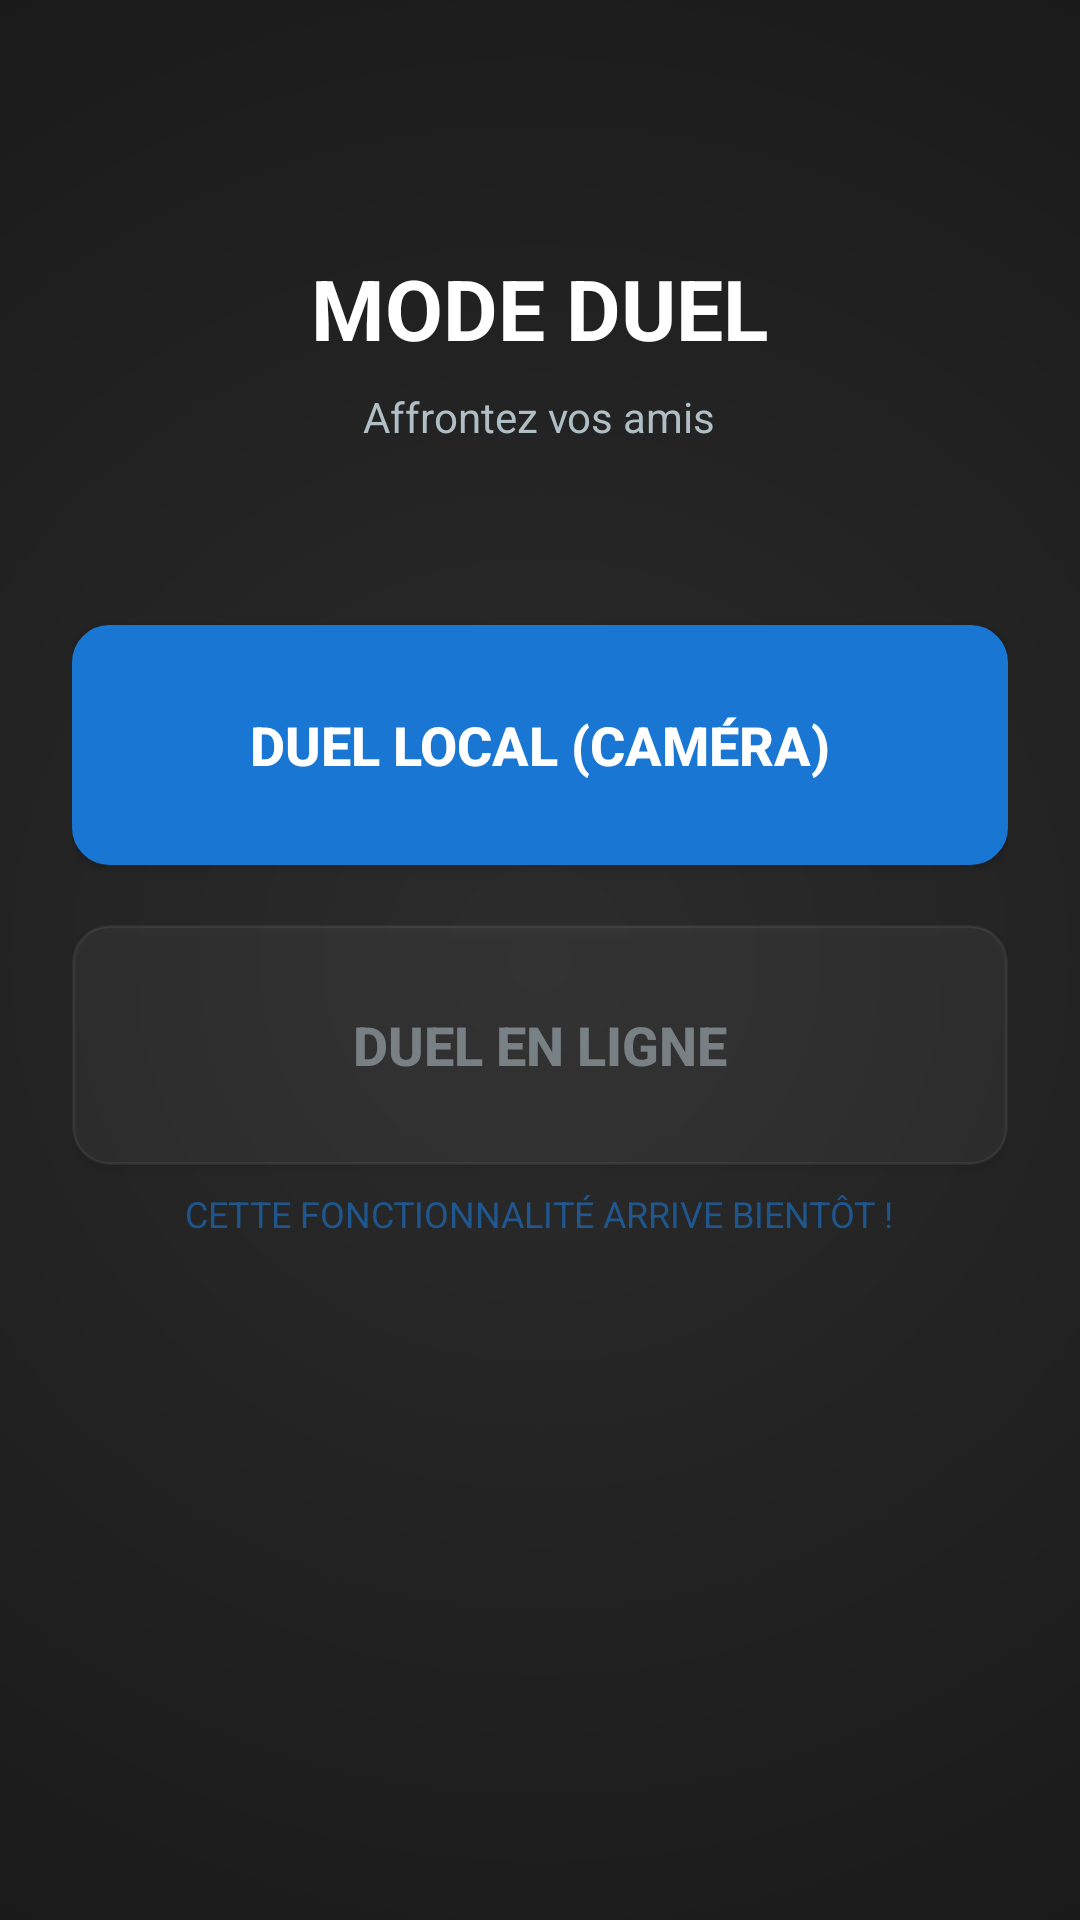

Produce the Android XML layout that renders to this screen, including the resource entries it uses.
<!-- AndroidManifest.xml: application theme Theme.ProjetMobileL3InformatiqueLeoPEREIRA -->
<!-- res/layout/activity_duel_choice.xml -->
<?xml version="1.0" encoding="utf-8"?>
<LinearLayout xmlns:android="http://schemas.android.com/apk/res/android"
    android:layout_width="match_parent"
    android:layout_height="match_parent"
    android:orientation="vertical"
    android:background="@drawable/main_bg_gradient"
    android:gravity="center_horizontal"
    android:padding="24dp">

    <TextView
        android:layout_width="wrap_content"
        android:layout_height="wrap_content"
        android:text="@string/duel_mode_title"
        android:textColor="@color/white"
        android:textSize="28sp"
        android:textStyle="bold"
        android:textAllCaps="true"
        android:layout_marginTop="60dp"
        android:layout_marginBottom="8dp" />

    <TextView
        android:layout_width="wrap_content"
        android:layout_height="wrap_content"
        android:text="@string/duel_subtitle"
        android:textColor="@color/gray_text"
        android:textSize="14sp"
        android:layout_marginBottom="60dp"/>

    <androidx.appcompat.widget.AppCompatButton
        android:id="@+id/btnLocalDuel"
        android:layout_width="match_parent"
        android:layout_height="80dp"
        android:background="@drawable/box"
        android:backgroundTint="@color/accent_pro"
        android:text="@string/local_duel"
        android:textColor="@color/white"
        android:textSize="18sp"
        android:textStyle="bold"
        android:layout_marginBottom="20dp" />

    <androidx.appcompat.widget.AppCompatButton
        android:id="@+id/btnOnlineDuel"
        android:layout_width="match_parent"
        android:layout_height="80dp"
        android:background="@drawable/box"
        android:backgroundTint="#1AFFFFFF"
        android:text="@string/online_duel"
        android:textColor="@color/gray_text"
        android:textSize="18sp"
        android:textStyle="bold"
        android:alpha="0.6" />

    <TextView
        android:layout_width="wrap_content"
        android:layout_height="wrap_content"
        android:text="@string/feature_coming_soon"
        android:textColor="@color/accent_pro"
        android:textSize="12sp"
        android:layout_marginTop="8dp"
        android:textAllCaps="true"
        android:alpha="0.6"/>

</LinearLayout>
<!-- resources referenced by this layout -->
<resources>
  <color name="accent_pro">#1976D2</color>
  <color name="gray_text">#B0BEC5</color>
  <color name="white">#FFFFFF</color>
  <!-- drawable box (drawable) -->
  <shape xmlns:android="http://schemas.android.com/apk/res/android">
      <solid android:color="@color/surface_dark" />
      <stroke android:width="1dp" android:color="@color/primary_pro" />
      <corners android:radius="12dp" />
  </shape>
  <!-- drawable main_bg_gradient (drawable) -->
  <?xml version="1.0" encoding="utf-8"?>
  <shape xmlns:android="http://schemas.android.com/apk/res/android"
      android:shape="rectangle">
      <gradient
          android:type="radial"
          android:gradientRadius="600dp"
          android:startColor="#2C2C2C"
          android:endColor="#0F0F0F"
          android:centerX="0.5"
          android:centerY="0.5" />
  </shape>
  <string name="duel_mode_title">Mode Duel</string>
  <string name="duel_subtitle">Affrontez vos amis</string>
  <string name="feature_coming_soon">Cette fonctionnalité arrive bientôt !</string>
  <string name="local_duel">Duel Local (Caméra)</string>
  <string name="online_duel">Duel en ligne</string>
  <style name="Theme.ProjetMobileL3InformatiqueLeoPEREIRA" parent="Base.Theme.ProjetMobileL3InformatiqueLeoPEREIRA" />
  <color name="surface_dark">#1E1E1E</color>
  <color name="primary_pro">#37474F</color>
  <style name="Base.Theme.ProjetMobileL3InformatiqueLeoPEREIRA" parent="Theme.Material3.DayNight.NoActionBar">
          <item name="colorPrimary">@color/primary</item>
          <item name="colorOnPrimary">@color/white</item>
          <item name="colorPrimaryContainer">@color/primary_dark</item>
  
          <item name="colorSecondary">@color/accent</item>
          <item name="colorOnSecondary">#212121</item>
  
          <item name="android:windowBackground">@color/bg_light</item>
  
          <item name="android:statusBarColor">@android:color/transparent</item>
          <item name="android:windowLightStatusBar">true</item>
      </style>
  <color name="primary">#1976D2</color>
  <color name="primary_dark">#0D47A1</color>
  <color name="accent">#FFC107</color>
  <color name="bg_light">#F5F5F5</color>
</resources>
